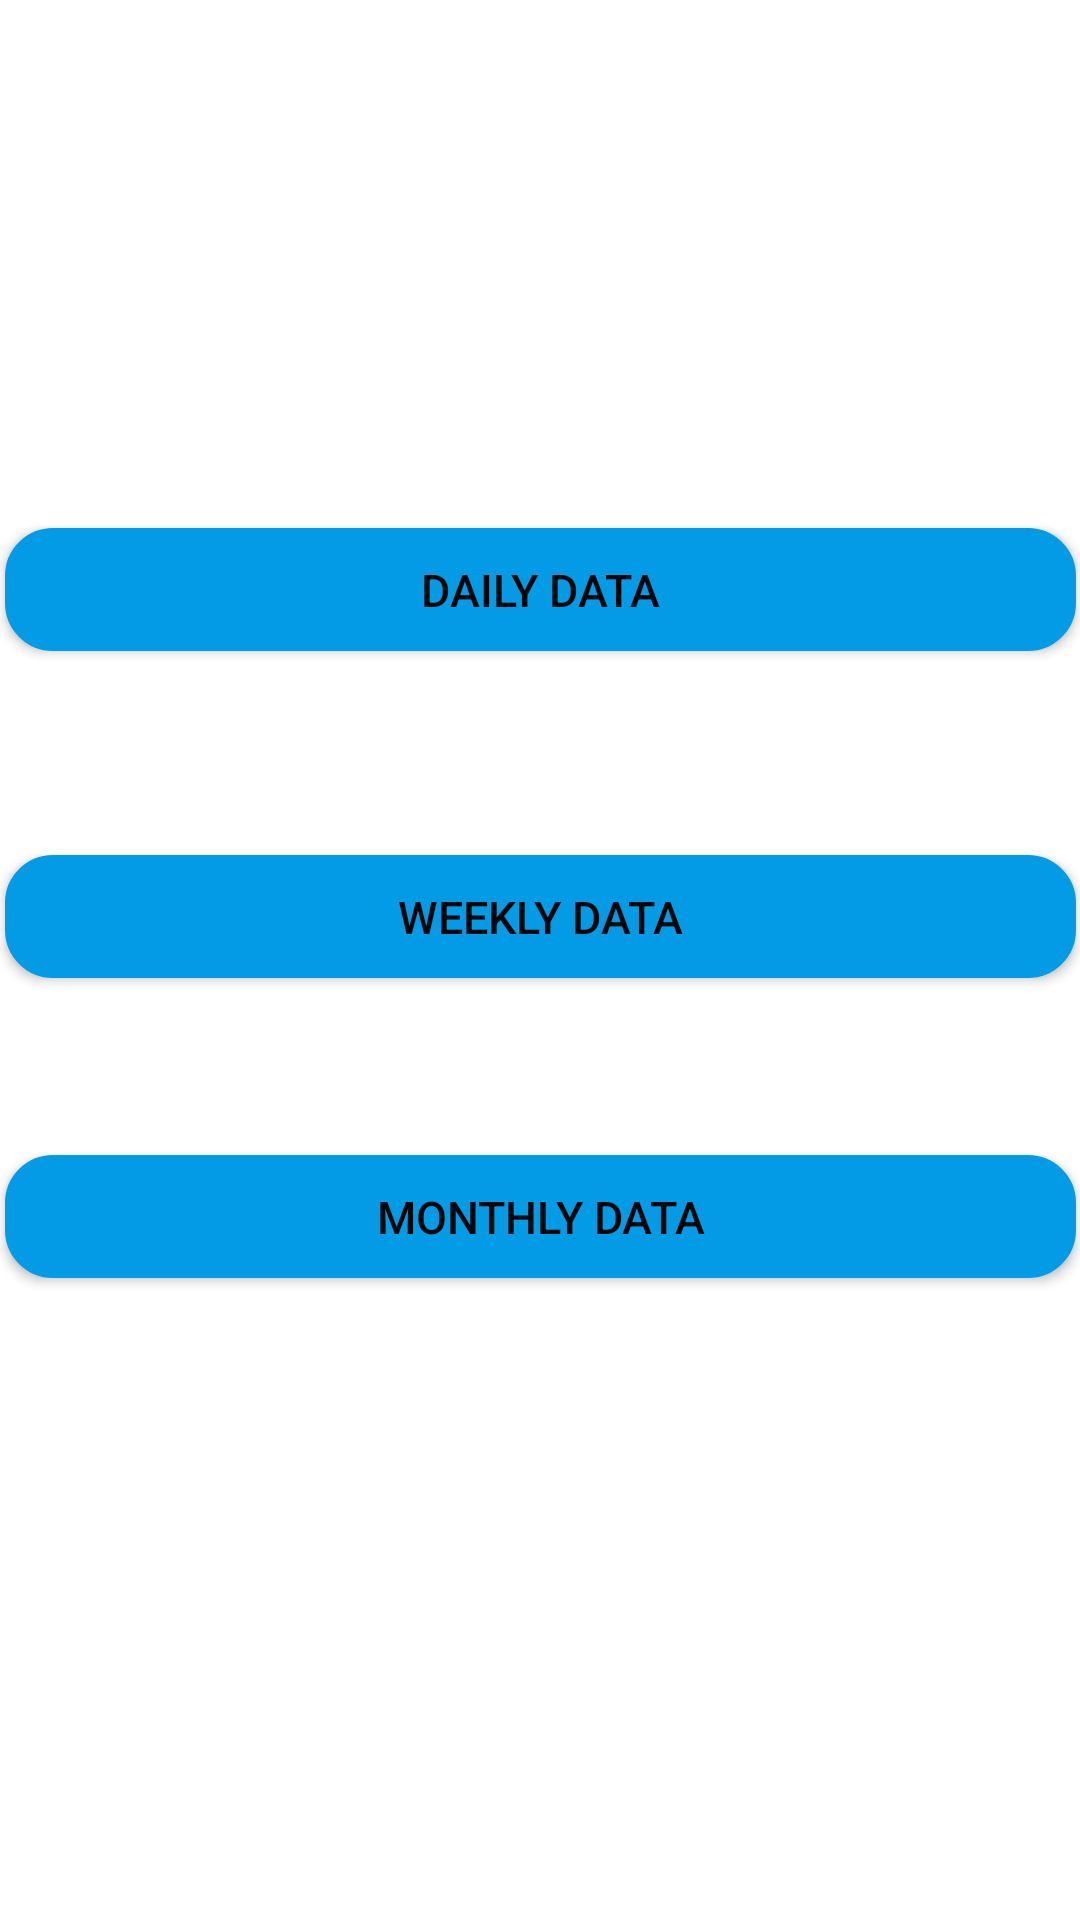

The Android layout XML behind this screen, and the referenced resources:
<!-- AndroidManifest.xml: application theme Theme.CurrencyExchanger -->
<!-- res/layout/activity_start_page.xml -->
<?xml version="1.0" encoding="utf-8"?>
<androidx.constraintlayout.widget.ConstraintLayout xmlns:android="http://schemas.android.com/apk/res/android"
  xmlns:app="http://schemas.android.com/apk/res-auto"
  xmlns:tools="http://schemas.android.com/tools"
  android:layout_width="match_parent"
  android:layout_height="match_parent"
  tools:context=".StartPage">

  <Button
    android:id="@+id/button1"
    android:layout_width="357dp"
    android:layout_height="41dp"
    android:background="@drawable/buttonshape"
    android:shadowColor="#A8A8A8"
    android:text="@string/daily_data"
    android:textColor="#ff070707"
    android:textSize="15sp"
    app:backgroundTint="#039BE5"
    app:layout_constraintBottom_toBottomOf="parent"
    app:layout_constraintEnd_toEndOf="parent"
    app:layout_constraintStart_toStartOf="parent"
    app:layout_constraintTop_toTopOf="parent"
    app:layout_constraintVertical_bias="0.294" />

  <Button
    android:id="@+id/button2"
    android:layout_width="357dp"
    android:layout_height="41dp"
    android:background="@drawable/buttonshape"
    android:shadowColor="#A8A8A8"
    android:text="@string/weekly_data"
    android:textColor="#ff070707"
    android:textSize="15sp"
    app:backgroundTint="#039BE5"
    app:layout_constraintBottom_toBottomOf="parent"
    app:layout_constraintEnd_toEndOf="parent"
    app:layout_constraintStart_toStartOf="parent"
    app:layout_constraintTop_toTopOf="parent"
    app:layout_constraintVertical_bias="0.476" />

  <Button
    android:id="@+id/button3"
    android:layout_width="357dp"
    android:layout_height="41dp"
    android:background="@drawable/buttonshape"
    android:shadowColor="#A8A8A8"
    android:text="@string/monthly_data"
    android:textColor="#ff070707"
    android:textSize="15sp"
    app:backgroundTint="#039BE5"
    app:layout_constraintBottom_toBottomOf="parent"
    app:layout_constraintEnd_toEndOf="parent"
    app:layout_constraintStart_toStartOf="parent"
    app:layout_constraintTop_toTopOf="parent"
    app:layout_constraintVertical_bias="0.643" />

</androidx.constraintlayout.widget.ConstraintLayout>
<!-- resources referenced by this layout -->
<resources>
  <!-- drawable buttonshape (drawable) -->
  <?xml version="1.0" encoding="utf-8"?>
  <shape xmlns:android="http://schemas.android.com/apk/res/android" android:shape="rectangle" >
    <corners
      android:radius="14dp"
      />
    <gradient
      android:angle="45"
      android:startColor="#449DEF"
      android:endColor="#ff0dcfaf"
      android:type="linear"
      />
    <padding
      android:left="0dp"
      android:top="0dp"
      android:right="0dp"
      android:bottom="0dp"
      />
    <stroke
      android:width="4dp"
      android:color="#ff084aea"
      />
  </shape>
  <string name="daily_data">daily data</string>
  <string name="monthly_data">monthly data</string>
  <string name="weekly_data">weekly data</string>
  <style name="Theme.CurrencyExchanger" parent="Theme.MaterialComponents.DayNight.DarkActionBar">
          
          <item name="colorPrimary">#039BE5</item>
          <item name="colorPrimaryVariant">#1E88E5</item>
          <item name="colorOnPrimary">@color/white</item>
          
          <item name="colorSecondary">@color/teal_200</item>
          <item name="colorSecondaryVariant">@color/teal_700</item>
          <item name="colorOnSecondary">@color/black</item>
          
          <item name="android:statusBarColor" tools:targetApi="l">?attr/colorPrimaryVariant</item>
          
      </style>
  <!-- not gathered from this repository: default colours our renderer supplied (Android Studio template values) -->
  <color name="teal_200">#FF03DAC5</color>
  <color name="teal_700">#FF018786</color>
  <color name="black">#FF000000</color>
  <color name="white">#FFFFFFFF</color>
</resources>
